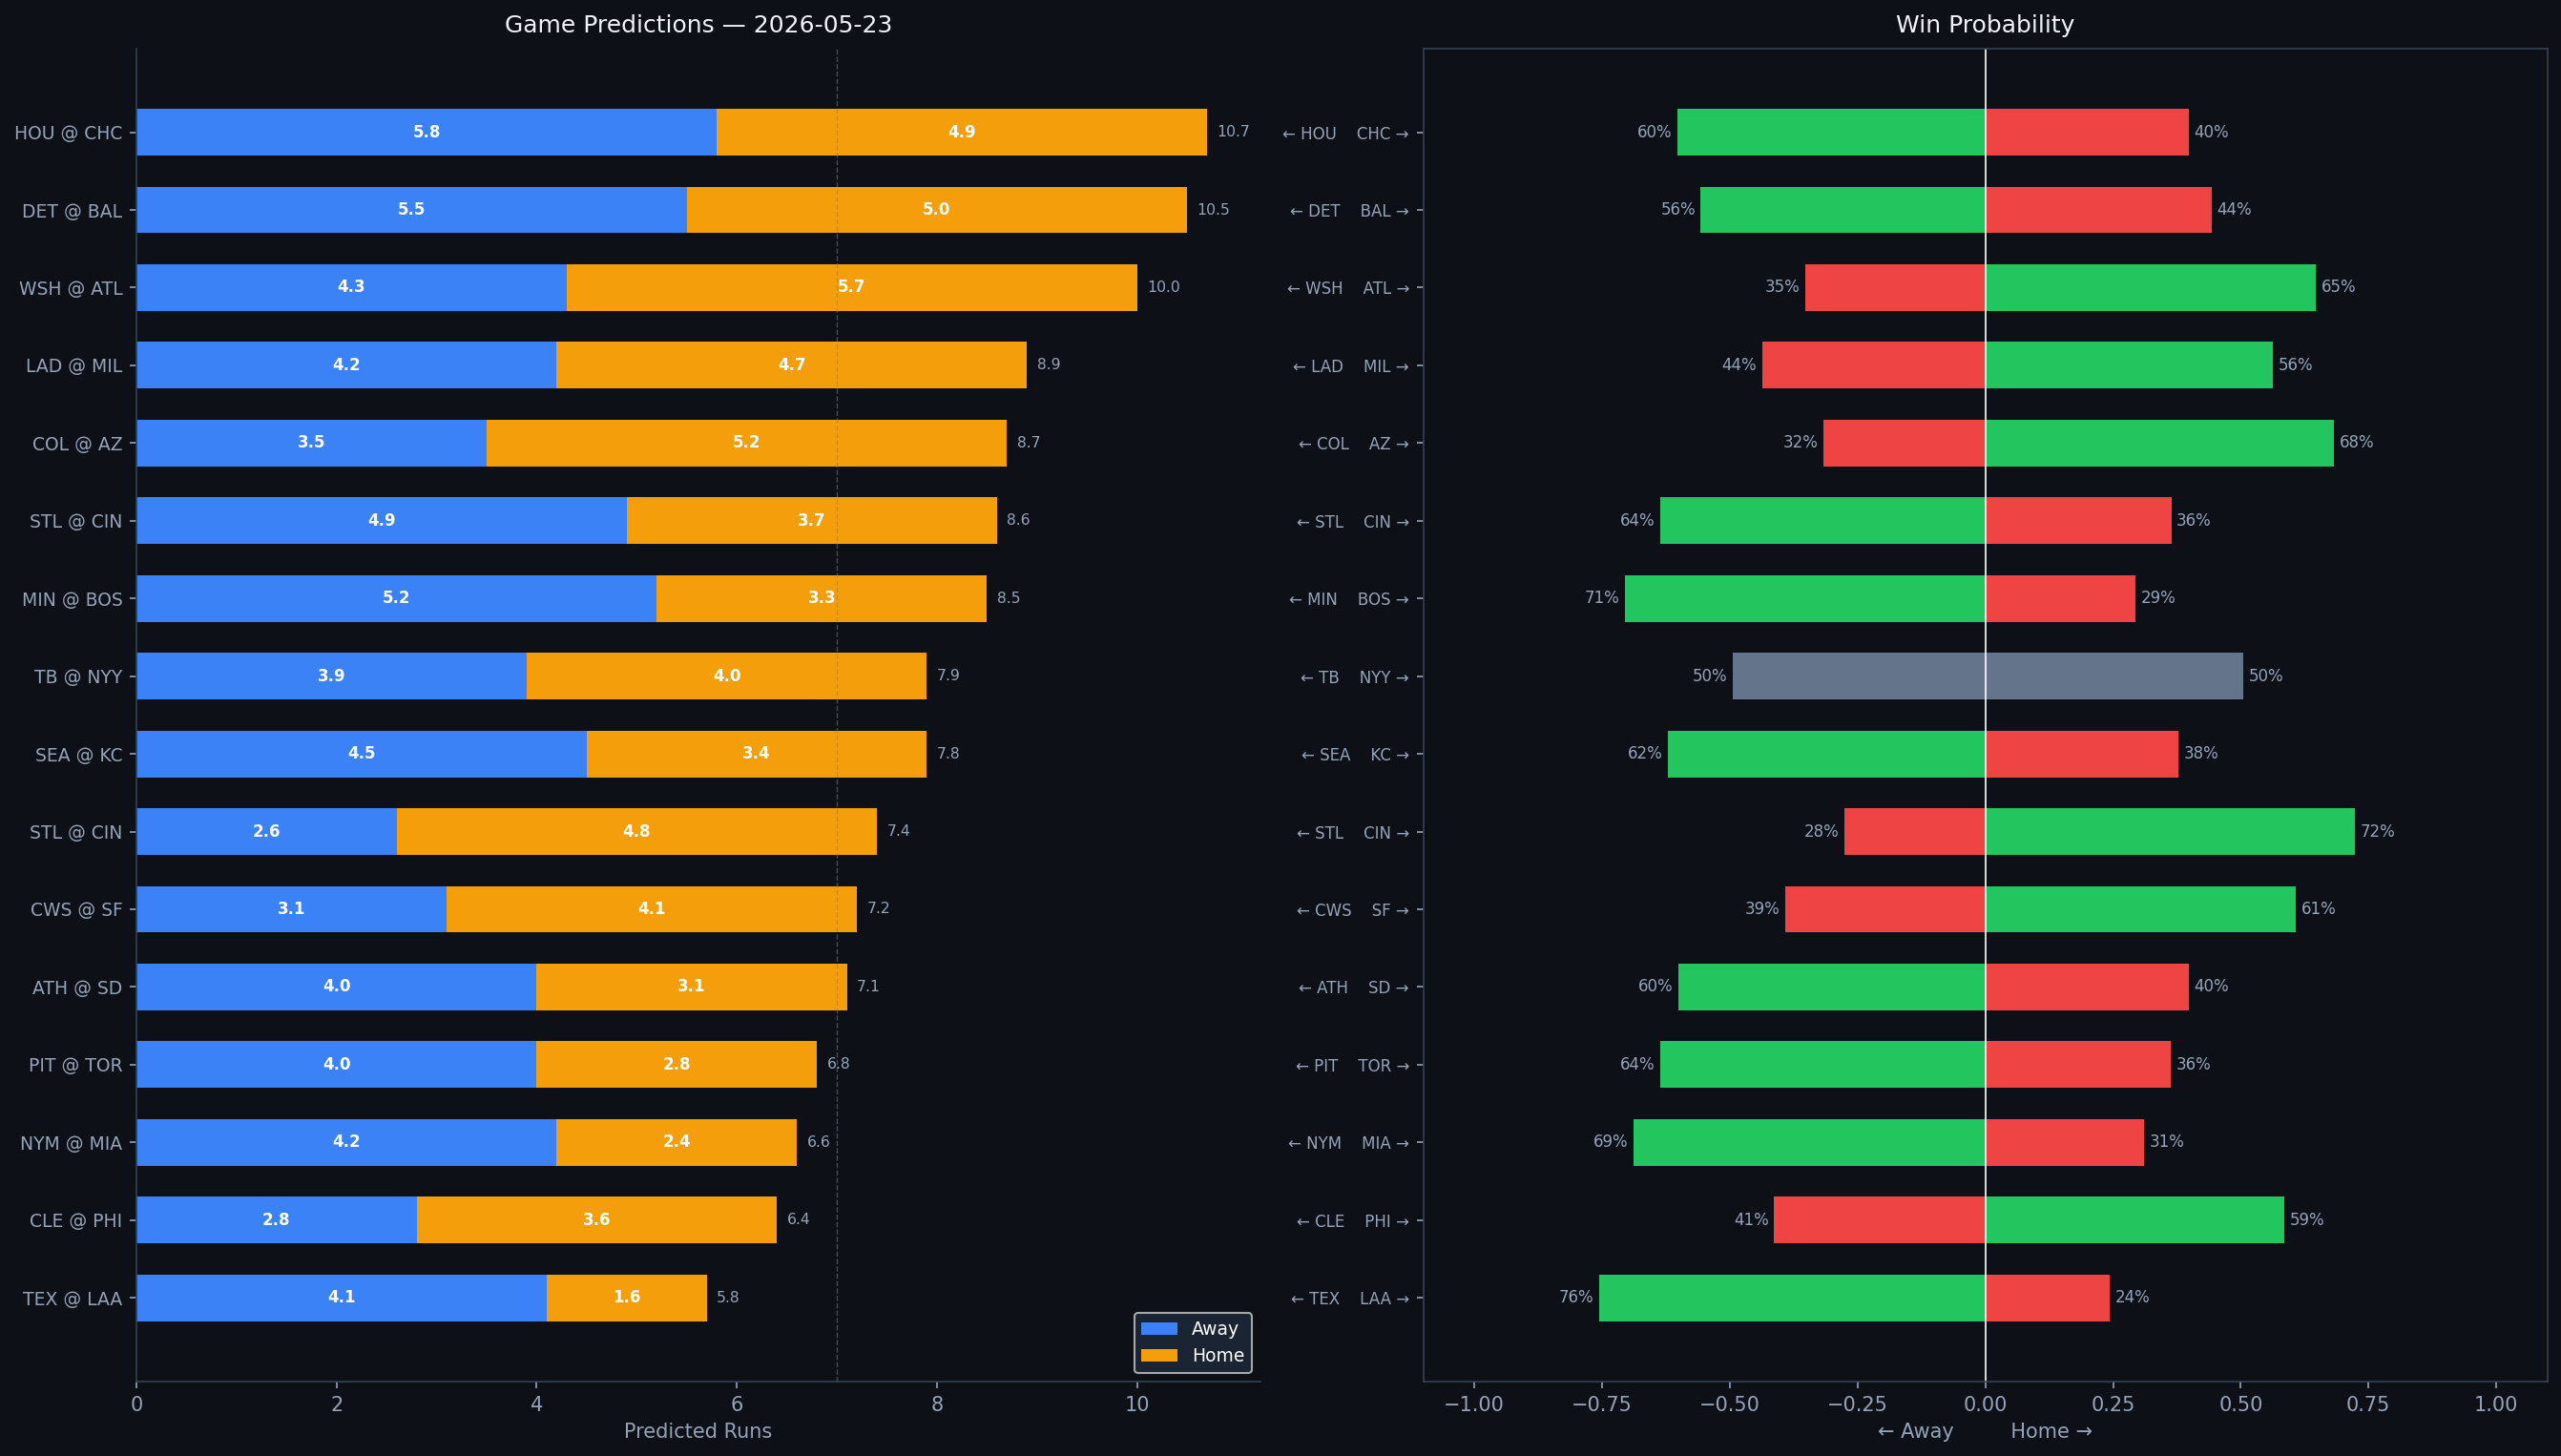

Values plotted in this chart, from the file beside it:
Rank, matchup, home_team, away_team, venue, home_runs_pred, away_runs_pred, total_pred, run_diff, home_win_prob, away_win_prob, predicted_winner, home_faces, home_sp_hand, home_sp_era, home_sp_last3, home_sp_ped, away_faces, away_sp_hand, away_sp_era, away_sp_last3, away_sp_ped, home_lu_ops, home_lu_xba
1, HOU @ CHC, CHC, HOU, Wrigley Field, 4.9, 5.8, 10.7, 0.9, 39.8, 60.2, HOU, Kai-Wei Teng, R, 5.27, 2.7, , Colin Rea, R, 4.45, 6.72, , 0.765, 0.326
2, DET @ BAL, BAL, DET, Oriole Park at Camden Yards, 5.0, 5.5, 10.5, 0.5, 44.3, 55.7, DET, Framber Valdez, L, 3.42, 8.24, , Brandon Young, R, 5.56, 4.41, , 0.718, 0.304
3, WSH @ ATL, ATL, WSH, Truist Park, 5.7, 4.3, 10.0, 1.3, 64.7, 35.3, ATL, Jake Irvin, R, 5.01, 8.25, , Grant Holmes, R, 3.82, 4.2, , 0.715, 0.336
4, LAD @ MIL, MIL, LAD, American Family Field, 4.7, 4.2, 8.9, 0.6, 56.3, 43.7, MIL, Roki Sasaki, R, 4.79, 3.5, , Robert Gasser, L, 2.87, 4.5, , 0.726, 0.321
5, COL @ AZ, AZ, COL, Chase Field, 5.2, 3.5, 8.7, 1.7, 68.3, 31.7, AZ, Michael Lorenzen, R, 4.22, 9.51, , Zac Gallen, R, 3.64, 5.56, , 0.695, 0.286
6, STL @ CIN, CIN, STL, Great American Ball Park, 3.7, 4.9, 8.6, 1.2, 36.4, 63.6, STL, Kyle Leahy, R, 3.72, 1.12, , Chase Petty, R, 12.34, 5.19, , 0.735, 0.375
7, MIN @ BOS, BOS, MIN, Fenway Park, 3.3, 5.2, 8.5, 1.9, 29.4, 70.6, MIN, Taj Bradley, R, 4.64, 4.71, , Jovani Morán, L, 3.95, N/A, , 0.692, 0.3
8, TB @ NYY, NYY, TB, Yankee Stadium, 4.0, 3.9, 7.9, 0.0, 50.5, 49.5, NYY, Drew Rasmussen, R, 2.92, 4.21, , Ryan Weathers, L, 4.73, 4.44, , 0.749, 0.327
9, SEA @ KC, KC, SEA, Kauffman Stadium, 3.4, 4.5, 7.8, 1.1, 37.8, 62.2, SEA, George Kirby, R, 3.57, 4.71, , Stephen Kolek, R, 4.03, 4.42, , 0.704, 0.32
10, STL @ CIN, CIN, STL, Great American Ball Park, 4.8, 2.6, 7.4, 2.1, 72.4, 27.6, CIN, Andre Pallante, R, 4.3, 4.71, , Chris Paddack, R, 4.78, 8.84, , 0.751, 0.358
11, CWS @ SF, SF, CWS, Oracle Park, 4.1, 3.1, 7.2, 1.0, 60.8, 39.2, SF, Bryan Hudson, L, 2.56, 6.0, , Adrian Houser, R, 4.13, 2.09, , 0.698, 0.336
12, ATH @ SD, SD, ATH, Petco Park, 3.1, 4.0, 7.1, 0.9, 39.9, 60.1, ATH, J.T. Ginn, R, 4.3, 1.23, , Lucas Giolito, R, 4.31, 5.4, , 0.745, 0.316
13, PIT @ TOR, TOR, PIT, Rogers Centre, 2.8, 4.0, 6.8, 1.3, 36.3, 63.7, PIT, Paul Skenes, R, 2.06, 2.14, Paul Skenes, Patrick Corbin, L, 4.5, 5.45, , 0.715, 0.309
14, NYM @ MIA, MIA, NYM, loanDepot park, 2.4, 4.2, 6.6, 1.8, 31.1, 68.9, NYM, Freddy Peralta, R, 3.57, 2.81, Freddy Peralta, Max Meyer, R, 4.57, 3.33, , 0.675, 0.287
15, CLE @ PHI, PHI, CLE, Citizens Bank Park, 3.6, 2.8, 6.4, 0.8, 58.6, 41.4, PHI, Slade Cecconi, R, 5.09, 2.22, , Zack Wheeler, R, 3.26, 1.78, Zack Wheeler, 0.733, 0.332
16, TEX @ LAA, LAA, TEX, Angel Stadium, 1.6, 4.1, 5.8, 2.5, 24.4, 75.6, TEX, Nathan Eovaldi, R, 3.88, 0.41, , Walbert Ureña, R, 2.7, 1.59, , 0.704, 0.257
